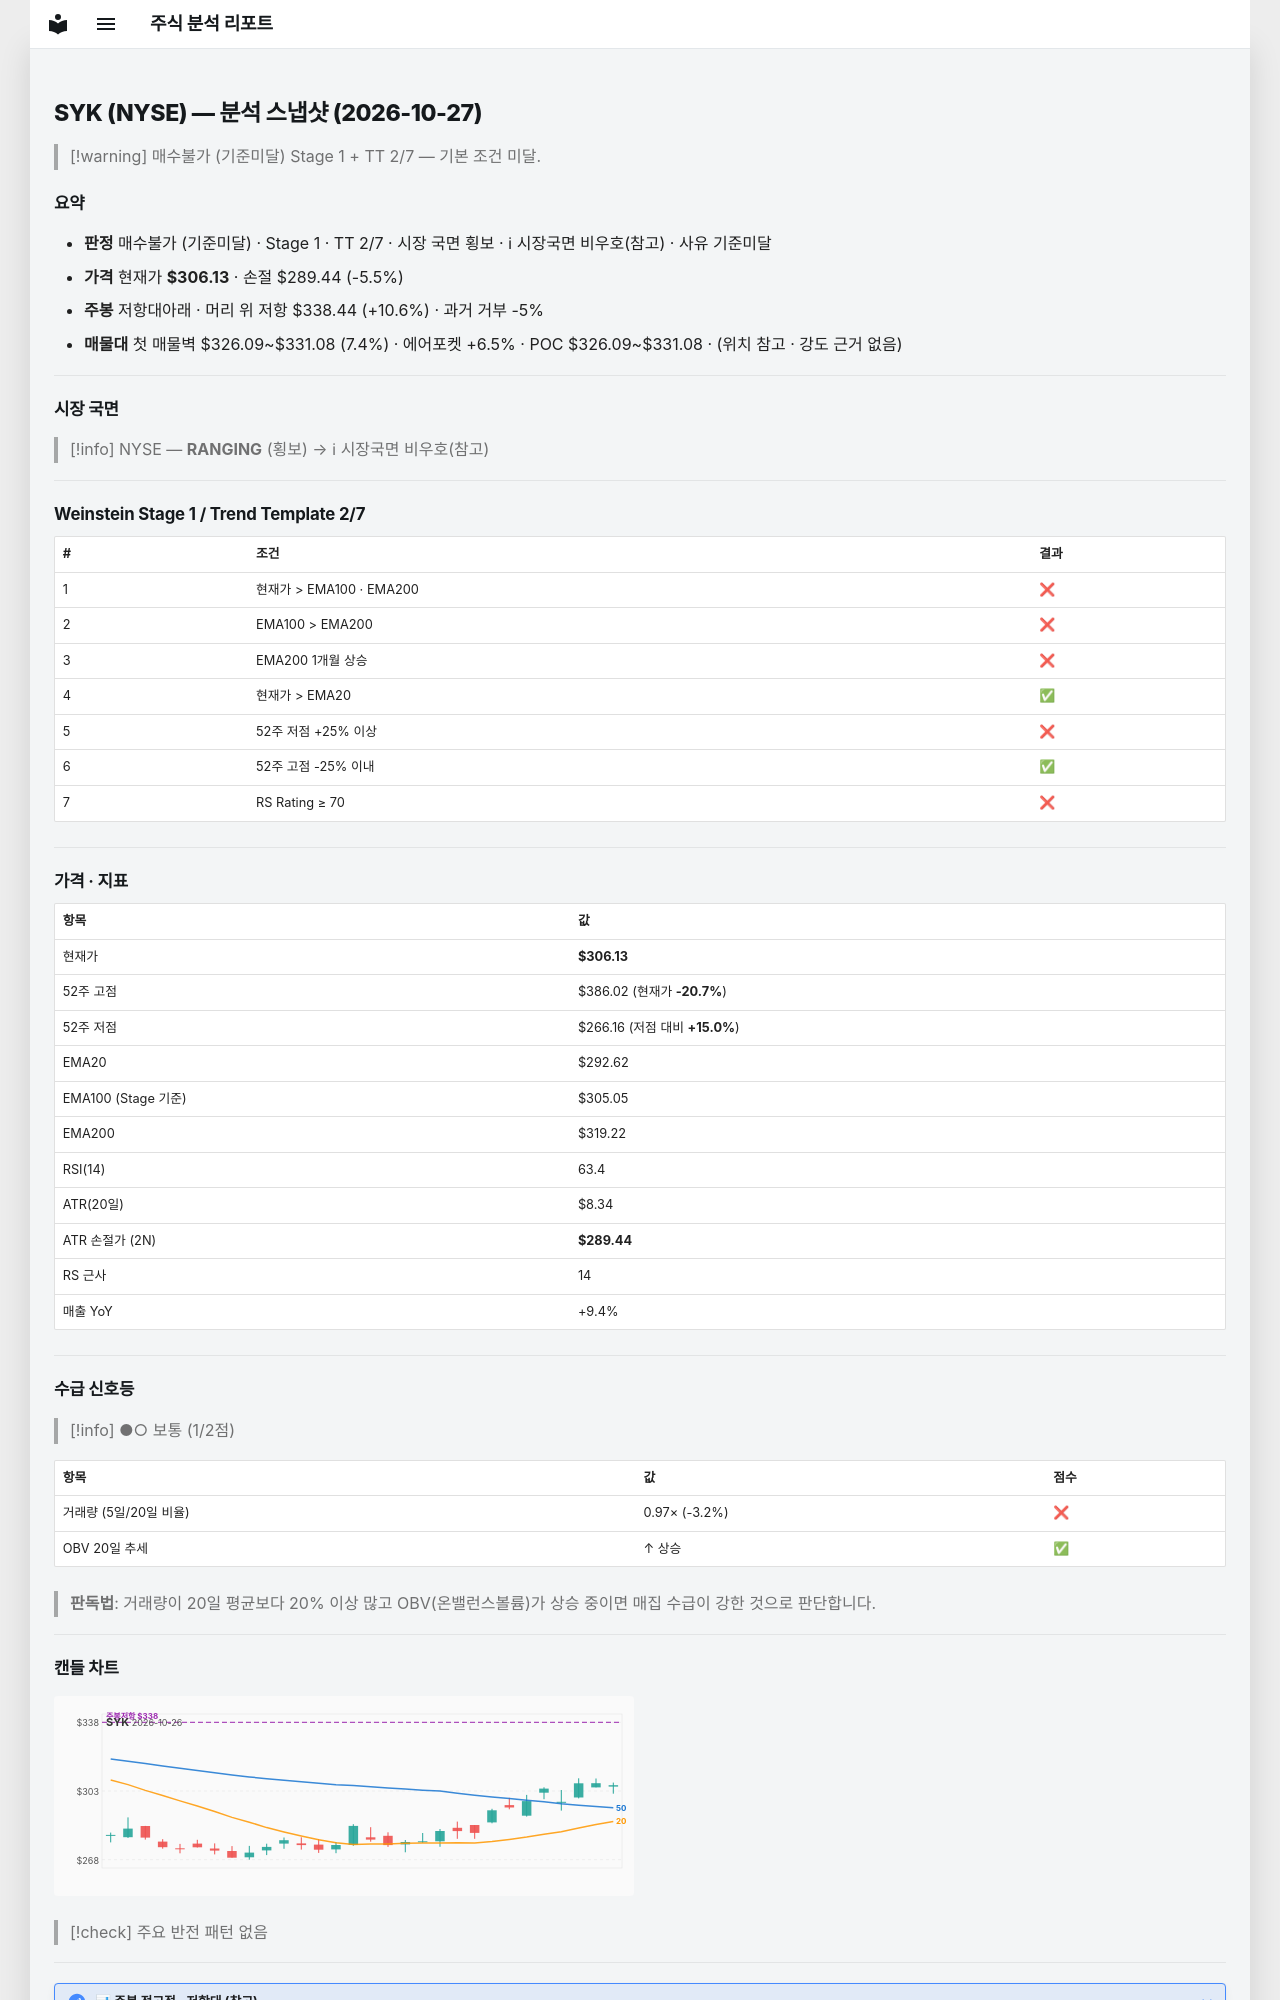

repository: soloandco/stock-reports · page: snapshots/SYK-2026-10-27/index.html · generator: mkdocs

---
type: analysis-snapshot
title: SYK 분석 스냅샷
ticker: SYK
market: NYSE
created: 2026-10-27
updated: 2026-10-27
bar-date: 2026-10-26
verdict: 매수불가
verdict-reason: 기준미달
real-rr: 1.94
sma50-gap-pct: 4.6
weekly-position: 저항대아래
weekly-overhead-price: 338.44
weekly-overhead-pct: 10.6
stage: 1
trend-template-score: 2
tt-max: 7
ma-set: ema-20-100-200
price: 306.1300048828125
stop-price: 289.4418426560278
market-regime: RANGING
supply-demand-score: 1/2
supply-demand-label: 보통
status: tracking
tags:
  - stock-agent
  - watchlist
  - SYK
  - analysis
related:
  - "[[analysis-template]]"
---

# SYK (NYSE) — 분석 스냅샷 (2026-10-27)

> [!warning] 매수불가 (기준미달)
> Stage 1 + TT 2/7 — 기본 조건 미달.

## 요약

- **판정** 매수불가 (기준미달) · Stage 1 · TT 2/7 · 시장 국면 횡보 · ℹ 시장국면 비우호(참고) · 사유 기준미달
- **가격** 현재가 **$306.13** · 손절 $289.44 (-5.5%)
- **주봉** 저항대아래 · 머리 위 저항 $338.44 (+10.6%) · 과거 거부 -5%
- **매물대** 첫 매물벽 $326.09~$331.08 (7.4%) · 에어포켓 +6.5% · POC $326.09~$331.08 · (위치 참고 · 강도 근거 없음)

---

## 시장 국면

> [!info] NYSE — **RANGING** (횡보) → ℹ 시장국면 비우호(참고)

---

## Weinstein Stage 1 / Trend Template 2/7

| # | 조건 | 결과 |
|---|------|------|
| 1 | 현재가 > EMA100 · EMA200 | ❌ |
| 2 | EMA100 > EMA200 | ❌ |
| 3 | EMA200 1개월 상승 | ❌ |
| 4 | 현재가 > EMA20 | ✅ |
| 5 | 52주 저점 +25% 이상 | ❌ |
| 6 | 52주 고점 -25% 이내 | ✅ |
| 7 | RS Rating ≥ 70 | ❌ |

---

## 가격 · 지표

| 항목 | 값 |
|------|---|
| 현재가 | **$306.13** |
| 52주 고점 | $386.02 (현재가 **-20.7%**) |
| 52주 저점 | $266.16 (저점 대비 **+15.0%**) |
| EMA20 | $292.62 |
| EMA100 (Stage 기준) | $305.05 |
| EMA200 | $319.22 |
| RSI(14) | 63.4 |
| ATR(20일) | $8.34 |
| ATR 손절가 (2N) | **$289.44** |
| RS 근사 | 14 |
| 매출 YoY | +9.4% |

---
## 수급 신호등

> [!info] ●○ 보통 (1/2점)

| 항목 | 값 | 점수 |
|------|------|------|
| 거래량 (5일/20일 비율) | 0.97× (-3.2%) | ❌ |
| OBV 20일 추세 | ↑ 상승 | ✅ |

> **판독법**: 거래량이 20일 평균보다 20% 이상 많고 OBV(온밸런스볼륨)가 상승 중이면 매집 수급이 강한 것으로 판단합니다.

---
